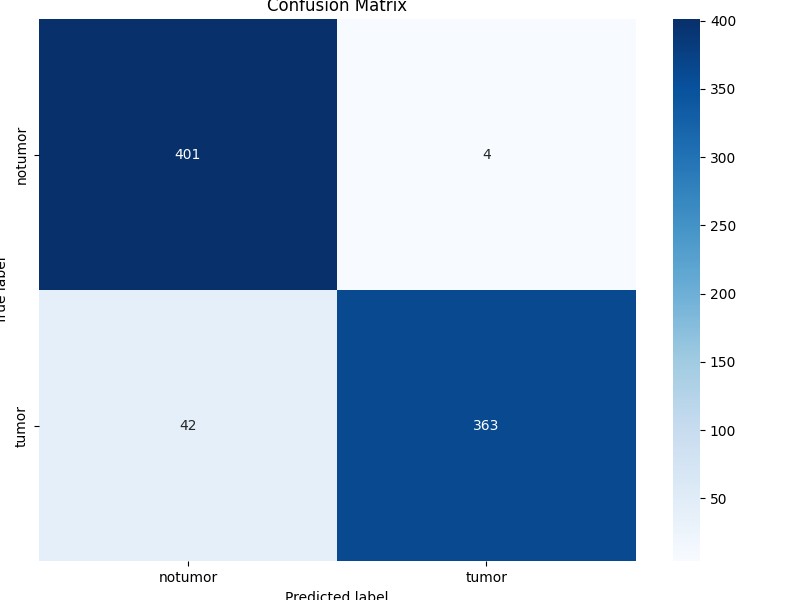

The file beside this chart, header and first rows:
, notumor, tumor
notumor, 401, 4
tumor, 42, 363
